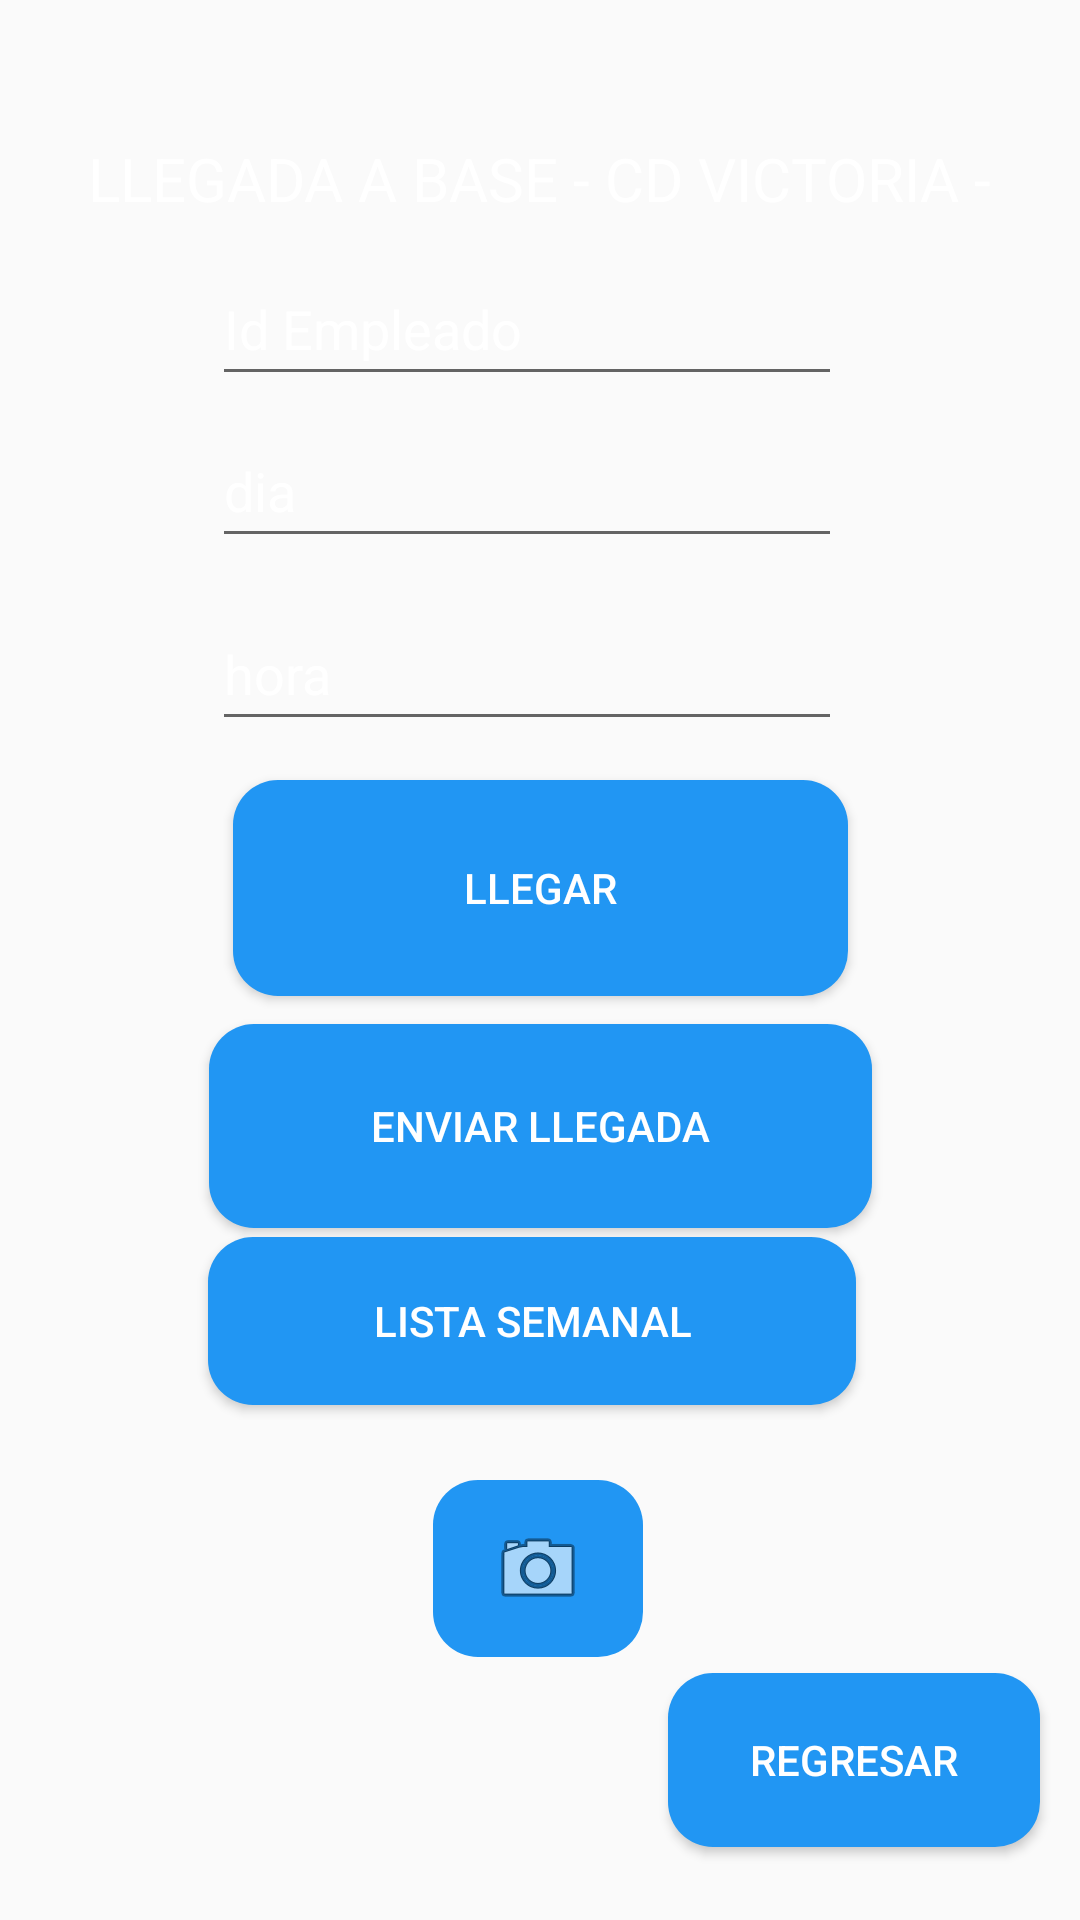

Reconstruct the res/layout file that produces this screen, plus the resources it refers to.
<!-- AndroidManifest.xml: application theme Theme.AppCompat.Light.NoActionBar -->
<!-- res/layout/activity_llegada.xml -->
<?xml version="1.0" encoding="utf-8"?>
<androidx.constraintlayout.widget.ConstraintLayout xmlns:android="http://schemas.android.com/apk/res/android"
    xmlns:app="http://schemas.android.com/apk/res-auto"
    xmlns:tools="http://schemas.android.com/tools"
    android:layout_width="match_parent"
    android:layout_height="match_parent"
    android:background="@drawable/fondo"
    tools:context=".Llegada">
    <Button
        android:id="@+id/date_time_set"
        android:layout_width="221dp"
        android:layout_height="68dp"
        android:layout_weight="1"
        android:background="@drawable/ic_backgroundbuton"
        android:onClick="whatsapp"
        android:text="@string/enviar_llegada"
        android:textColor="@color/white"
        app:layout_constraintBottom_toBottomOf="parent"
        app:layout_constraintEnd_toEndOf="parent"
        app:layout_constraintStart_toStartOf="parent"
        app:layout_constraintTop_toTopOf="parent"
        app:layout_constraintVertical_bias="0.597"
        tools:ignore="TextContrastCheck" />

    <Button
        android:id="@+id/button5"
        android:layout_width="216dp"
        android:layout_height="56dp"
        android:background="@drawable/ic_backgroundbuton"
        android:onClick="listarRegistos"
        android:text="@string/lista_semanal"
        android:textColor="@color/white"
        app:layout_constraintBottom_toBottomOf="parent"
        app:layout_constraintEnd_toEndOf="parent"
        app:layout_constraintHorizontal_bias="0.482"
        app:layout_constraintStart_toStartOf="parent"
        app:layout_constraintTop_toTopOf="parent"
        app:layout_constraintVertical_bias="0.706" />

    <Button
        android:id="@+id/button4"
        android:layout_width="124dp"
        android:layout_height="58dp"
        android:background="@drawable/ic_backgroundbuton"
        android:onClick="regresar"
        android:text="@string/regresar"
        android:textColor="@color/white"
        app:layout_constraintBottom_toBottomOf="parent"
        app:layout_constraintEnd_toEndOf="parent"
        app:layout_constraintHorizontal_bias="0.944"
        app:layout_constraintStart_toStartOf="parent"
        app:layout_constraintTop_toTopOf="parent"
        app:layout_constraintVertical_bias="0.958"
        tools:ignore="TextContrastCheck" />

    <TextView
        android:id="@+id/text"
        android:layout_width="wrap_content"
        android:layout_height="wrap_content"
        android:text="@string/llegada_a_base_cd_victoria"
        app:layout_constraintBottom_toBottomOf="parent"
        app:layout_constraintEnd_toEndOf="parent"
        android:textColor="@color/white"
        android:textSize="20sp"
        app:layout_constraintHorizontal_bias="0.498"
        app:layout_constraintStart_toStartOf="parent"
        app:layout_constraintTop_toTopOf="parent"
        app:layout_constraintVertical_bias="0.075" />

    <EditText
        android:id="@+id/campoNombre"
        android:layout_width="wrap_content"
        android:layout_height="wrap_content"
        android:ems="10"
        android:hint="@string/dia"
        android:inputType="date"
        android:minHeight="48dp"
        android:textColorHint="@color/white"
        app:layout_constraintBottom_toBottomOf="parent"
        app:layout_constraintEnd_toEndOf="parent"
        app:layout_constraintHorizontal_bias="0.472"
        app:layout_constraintStart_toStartOf="parent"
        app:layout_constraintTop_toTopOf="parent"
        app:layout_constraintVertical_bias="0.233"
        android:autofillHints="" />

    <EditText
        android:id="@+id/campoTelefono"
        android:layout_width="wrap_content"
        android:layout_height="wrap_content"
        android:ems="10"
        android:hint="@string/hora"
        android:inputType="time"
        android:minHeight="48dp"
        android:textColorHint="@color/white"
        app:layout_constraintBottom_toBottomOf="parent"
        app:layout_constraintEnd_toEndOf="parent"
        app:layout_constraintHorizontal_bias="0.472"
        app:layout_constraintStart_toStartOf="parent"
        app:layout_constraintTop_toTopOf="parent"
        app:layout_constraintVertical_bias="0.336"
        tools:ignore="TouchTargetSizeCheck"
        android:importantForAutofill="no" />

    <EditText
        android:id="@+id/campoId"
        android:layout_width="wrap_content"
        android:layout_height="wrap_content"
        android:ems="10"
        android:hint="Id Empleado"
        android:inputType="number"
        android:minHeight="48dp"
        android:textColorHint="@color/white"
        app:layout_constraintBottom_toBottomOf="parent"
        app:layout_constraintEnd_toEndOf="parent"
        app:layout_constraintHorizontal_bias="0.472"
        app:layout_constraintStart_toStartOf="parent"
        app:layout_constraintTop_toTopOf="parent"
        app:layout_constraintVertical_bias="0.142"
        android:importantForAutofill="no" />

    <Button
        android:id="@+id/btnOpcionRegistro"
        android:layout_width="205dp"
        android:layout_height="72dp"
        android:background="@drawable/ic_backgroundbuton"
        android:onClick="onClick"
        android:text="@string/llegar"
        android:textColor="@color/white"
        app:layout_constraintBottom_toBottomOf="parent"
        app:layout_constraintEnd_toEndOf="parent"
        app:layout_constraintStart_toStartOf="parent"
        app:layout_constraintTop_toTopOf="parent"
        app:layout_constraintVertical_bias="0.458" />

    <ImageButton
        android:id="@+id/imageButton2"
        android:layout_width="70dp"
        android:layout_height="59dp"
        android:background="@drawable/ic_backgroundbuton"
        android:onClick="Fotografia"
        app:layout_constraintBottom_toBottomOf="parent"
        app:layout_constraintEnd_toEndOf="parent"
        app:layout_constraintHorizontal_bias="0.498"
        app:layout_constraintStart_toStartOf="parent"
        app:layout_constraintTop_toBottomOf="@+id/button5"
        app:layout_constraintVertical_bias="0.223"
        app:srcCompat="@android:drawable/ic_menu_camera"
        tools:ignore="SpeakableTextPresentCheck,ImageContrastCheck"
        android:contentDescription="TODO" />


</androidx.constraintlayout.widget.ConstraintLayout>
<!-- resources referenced by this layout -->
<resources>
  <color name="white">#FFFFFFFF</color>
  <!-- drawable ic_backgroundbuton (drawable) -->
  <?xml version="1.0" encoding="utf-8"?>
  <shape xmlns:android="http://schemas.android.com/apk/res/android">
      <corners android:radius="15dp"/>
      <solid android:color="#2196F3"/>
      <size android:height="50dp"/>
  </shape>
  <string name="dia">dia</string>
  <string name="enviar_llegada">enviar llegada</string>
  <string name="hora">hora</string>
  <string name="lista_semanal">lista semanal</string>
  <string name="llegada_a_base_cd_victoria">LLEGADA A BASE - CD VICTORIA -</string>
  <string name="llegar">llegar</string>
  <string name="regresar">REGRESAR</string>
</resources>
